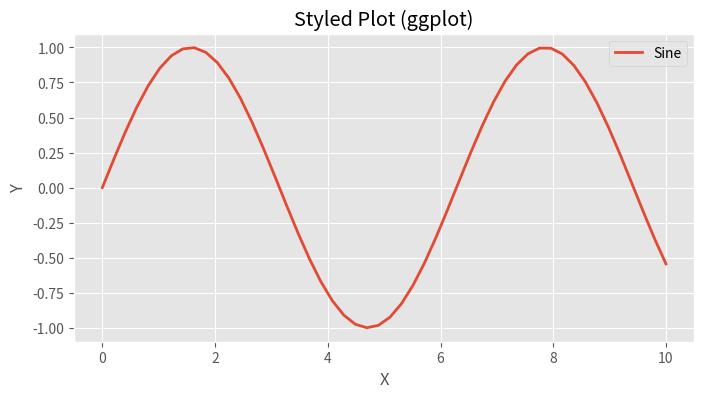
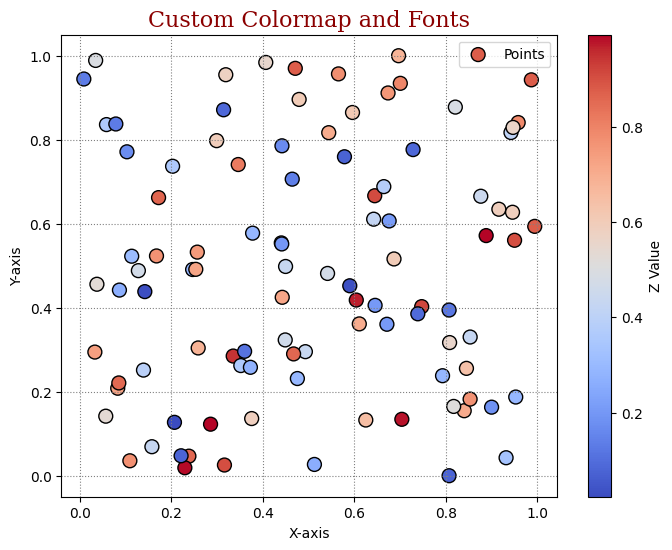
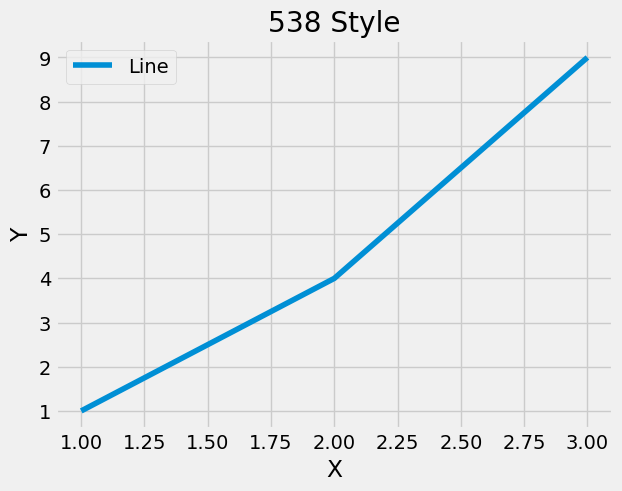
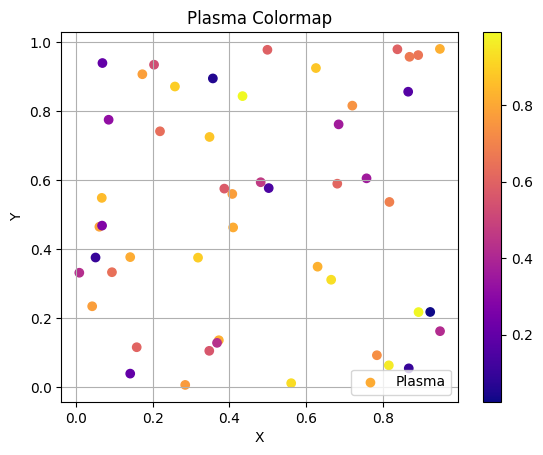
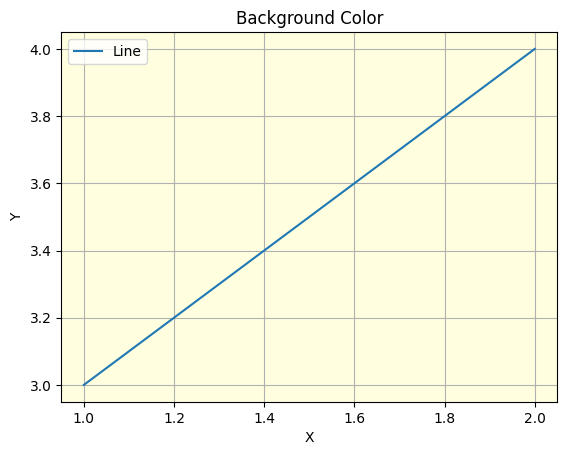
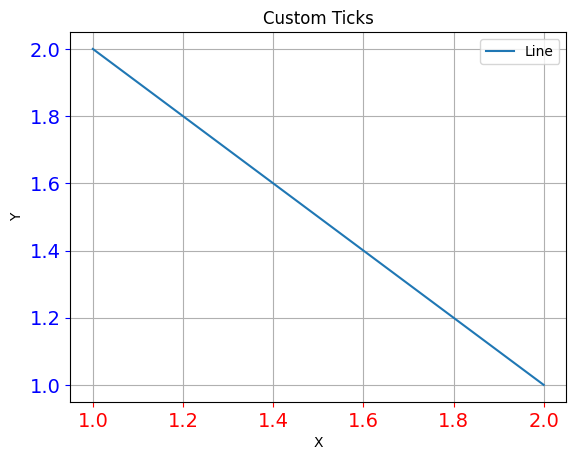
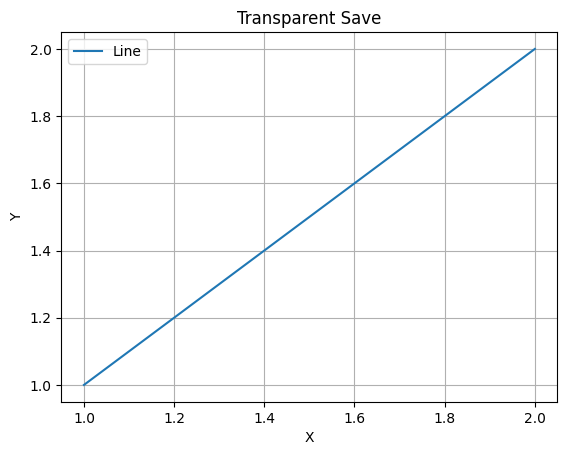

The script that saved these images, in order:
import matplotlib.pyplot as plt
import numpy as np

# Using a built-in style
plt.style.use('ggplot')
x = np.linspace(0, 10, 50)

plt.figure(figsize=(8, 4))
plt.plot(x, np.sin(x), linewidth=2, label="Sine")
plt.title("Styled Plot (ggplot)")
plt.xlabel("X")
plt.ylabel("Y")
plt.legend()
plt.grid(True)
plt.show()

# Custom colors and colormaps
plt.style.use('default') # Reset style
x = np.random.rand(100)
y = np.random.rand(100)
z = np.random.rand(100) # third variable for colormap

plt.figure(figsize=(8, 6))
sc = plt.scatter(x, y, c=z, cmap='coolwarm', s=100, edgecolor='black', label="Points")
plt.colorbar(sc, label="Z Value")

font = {'family': 'serif', 'color':  'darkred', 'weight': 'normal', 'size': 16}
plt.title("Custom Colormap and Fonts", fontdict=font)
plt.xlabel("X-axis")
plt.ylabel("Y-axis")
plt.legend()
plt.grid(True, linestyle=':', color='gray')
plt.show()

# Solution 1
plt.style.use('fivethirtyeight')
plt.figure()
plt.plot([1,2,3], [1,4,9], label="Line")
plt.title("538 Style")
plt.xlabel("X"); plt.ylabel("Y")
plt.legend(); plt.grid(True)
plt.show()

# Solution 2
plt.style.use('default')
plt.figure()
plt.scatter(np.random.rand(50), np.random.rand(50), c=np.random.rand(50), cmap='plasma', label="Plasma")
plt.title("Plasma Colormap")
plt.xlabel("X"); plt.ylabel("Y")
plt.colorbar()
plt.legend(); plt.grid(True)
plt.show()

# Solution 3
fig, ax = plt.subplots()
ax.set_facecolor('lightyellow')
ax.plot([1,2], [3,4], label="Line")
ax.set_title("Background Color")
ax.set_xlabel("X"); ax.set_ylabel("Y")
ax.legend(); ax.grid(True)
plt.show()

# Solution 4
plt.figure()
plt.plot([1,2], [2,1], label="Line")
plt.tick_params(axis='x', colors='red', labelsize=14)
plt.tick_params(axis='y', colors='blue', labelsize=14)
plt.title("Custom Ticks")
plt.xlabel("X"); plt.ylabel("Y")
plt.legend(); plt.grid(True)
plt.show()

# Solution 5
fig = plt.figure()
plt.plot([1,2], [1,2], label="Line")
plt.title("Transparent Save")
plt.xlabel("X"); plt.ylabel("Y")
plt.legend(); plt.grid(True)
# fig.savefig("transparent.png", transparent=True)
plt.show()
